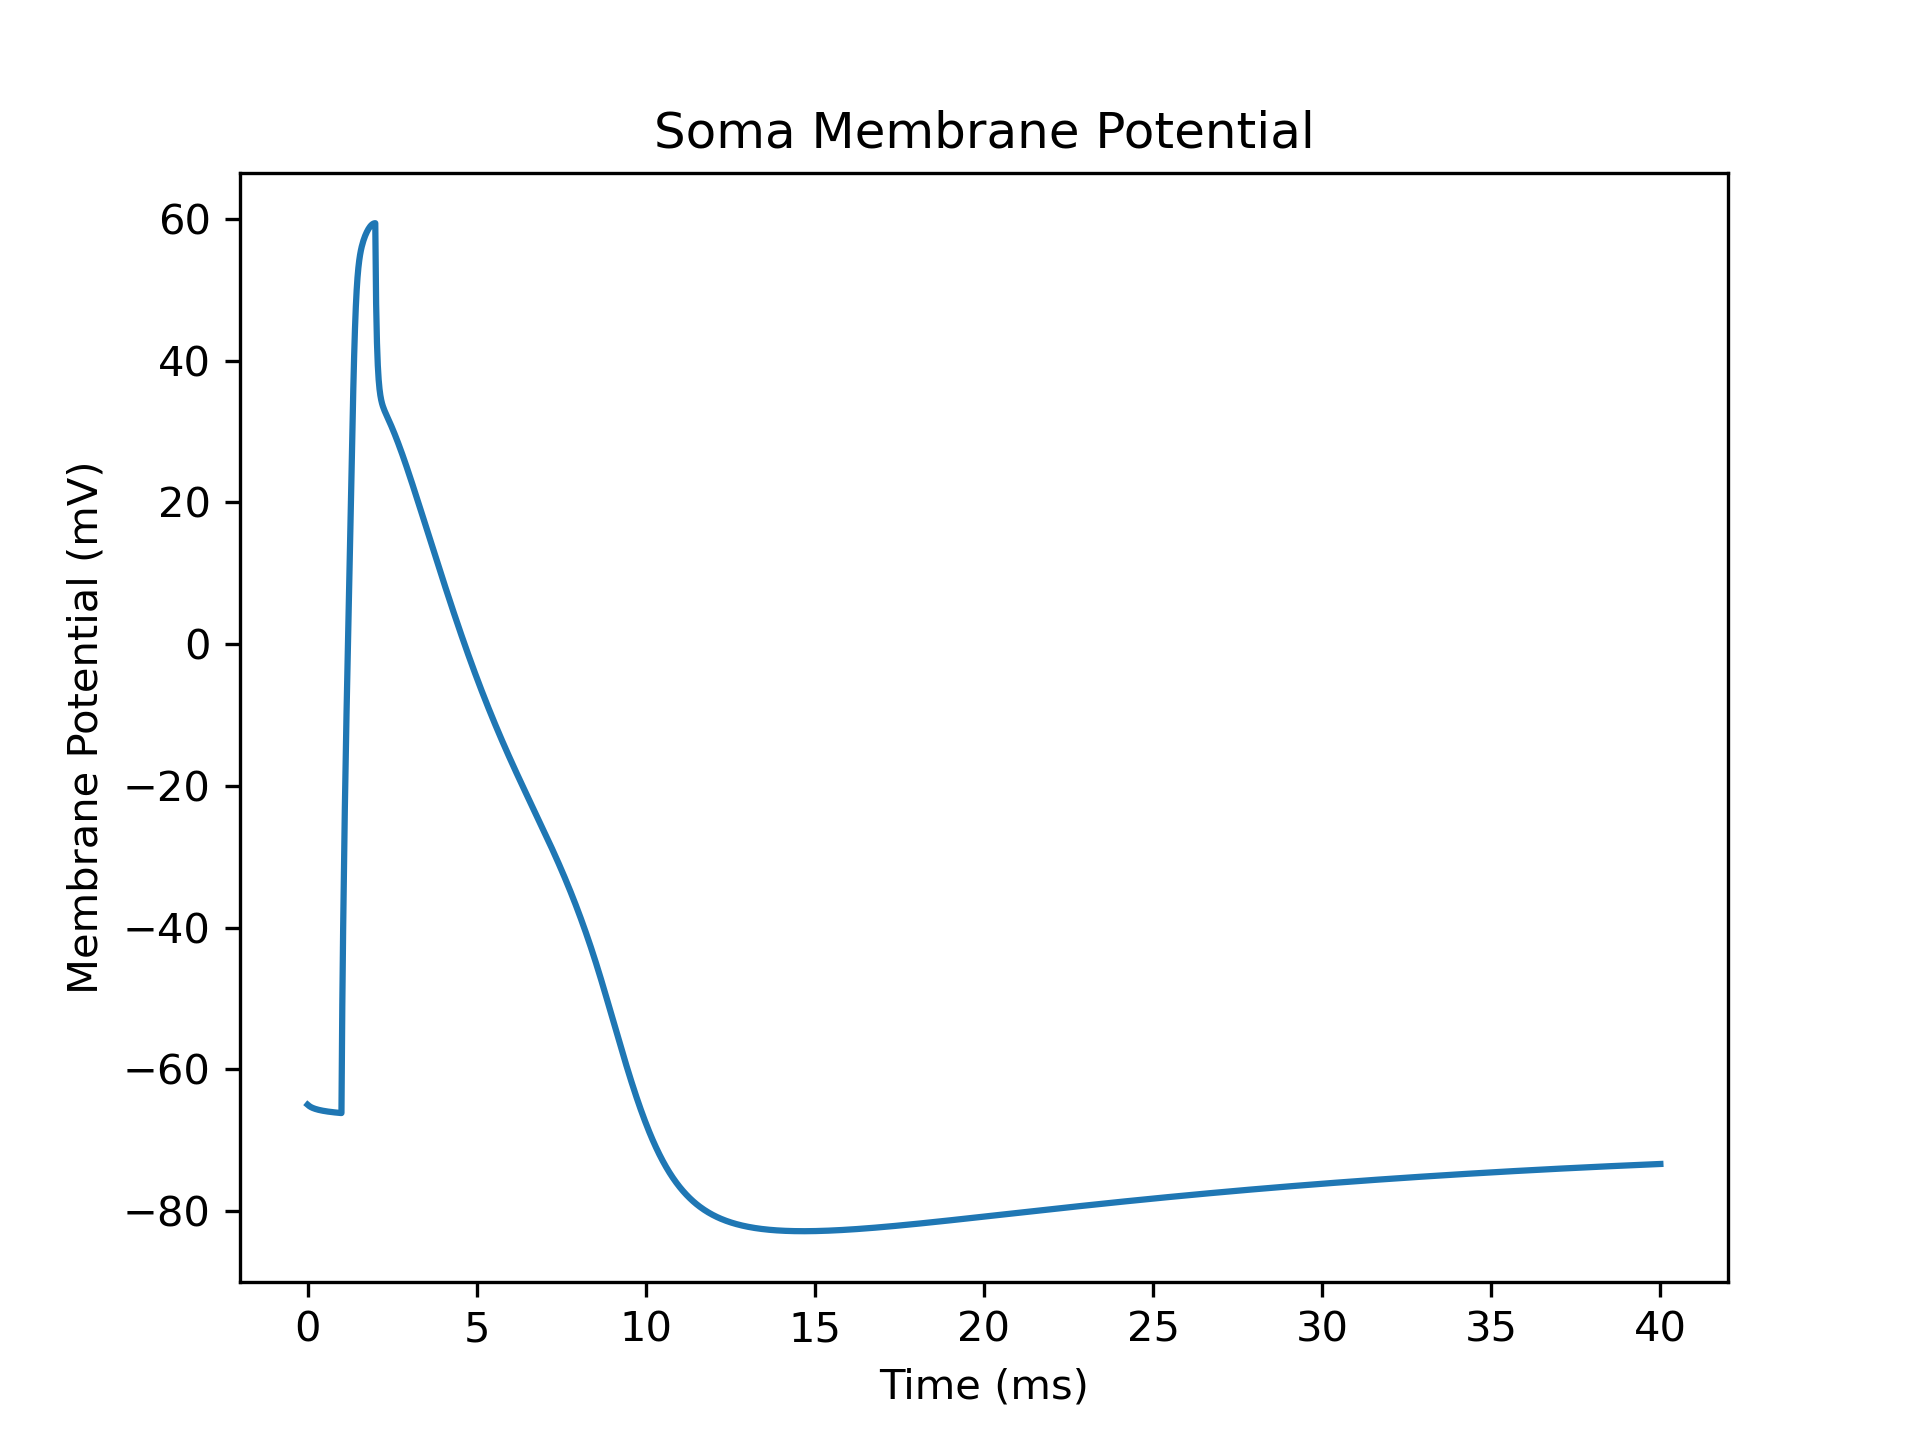

Values plotted in this chart, from the file beside it:
0.0, -65.0
0.025, -65.11
0.05, -65.2
0.075, -65.28
0.1, -65.34
0.125, -65.4
0.15, -65.46
0.175, -65.51
0.2, -65.55
0.225, -65.59
0.25, -65.63
0.275, -65.66
0.3, -65.7
0.325, -65.73
0.35, -65.75
0.375, -65.78
0.4, -65.81
0.425, -65.83
0.45, -65.85
0.475, -65.87
0.5, -65.9
0.525, -65.91
0.55, -65.93
0.575, -65.95
0.6, -65.97
0.625, -65.99
0.65, -66
0.675, -66.02
0.7, -66.03
0.725, -66.05
0.75, -66.06
0.775, -66.07
0.8, -66.09
0.825, -66.1
0.85, -66.11
0.875, -66.12
0.9, -66.14
0.925, -66.15
0.95, -66.16
0.975, -66.17
1, -66.18
1.025, -51.02
1.05, -40.18
1.075, -31.14
1.1, -23.26
1.125, -16.22
1.15, -9.816
1.175, -3.861
1.2, 1.831
1.225, 7.446
1.25, 13.14
1.275, 18.97
1.3, 24.86
1.325, 30.62
1.35, 35.95
1.375, 40.63
1.4, 44.51
1.425, 47.59
1.45, 49.96
1.475, 51.74
1.5, 53.08
... 1,540 more rows
